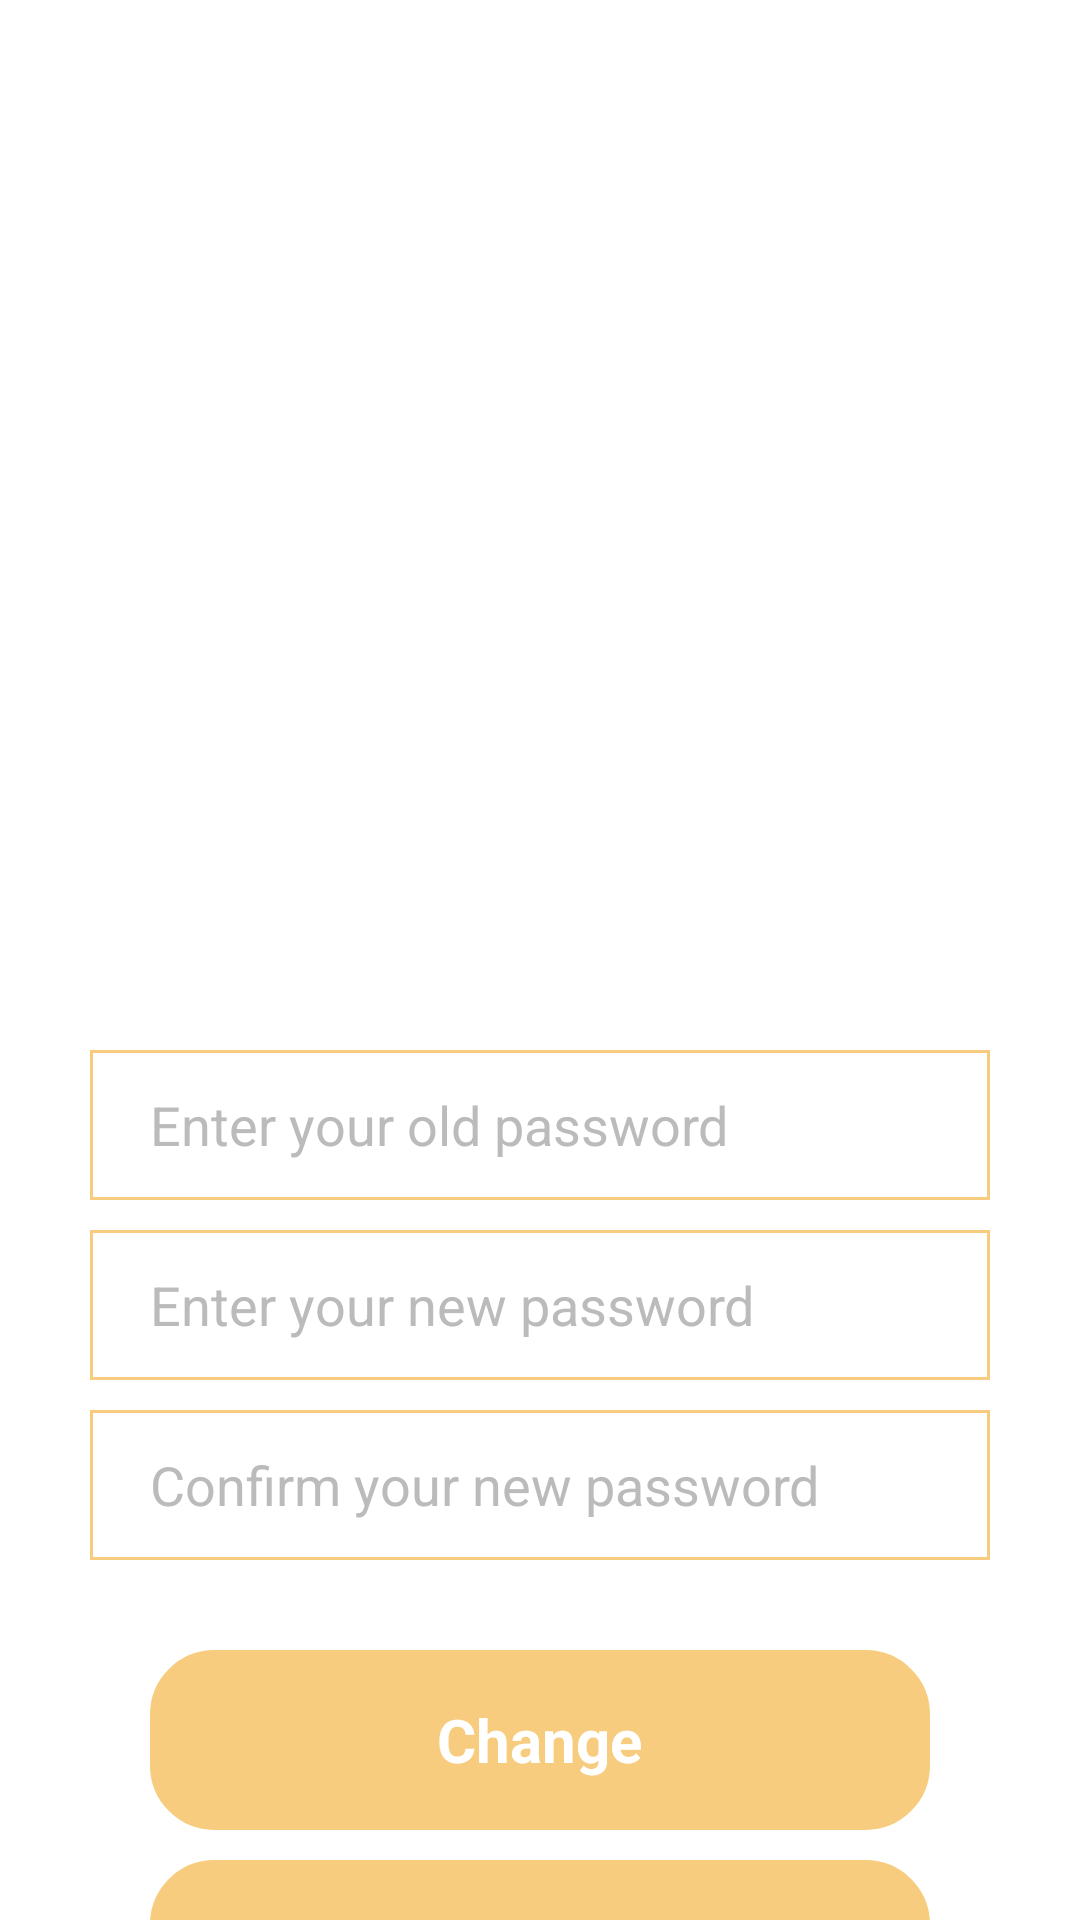

Reconstruct the res/layout file that produces this screen, plus the resources it refers to.
<!-- AndroidManifest.xml: application theme Theme.LearnWordsApp -->
<!-- res/layout/fragment_change_password.xml -->
<?xml version="1.0" encoding="utf-8"?>
<FrameLayout xmlns:android="http://schemas.android.com/apk/res/android"
    xmlns:tools="http://schemas.android.com/tools"
    android:layout_width="match_parent"
    android:layout_height="match_parent"
    android:orientation="vertical"
    android:background="@color/backgroundWhite"
    tools:context=".ChangePasswordFragment">

    <LinearLayout
        android:layout_width="match_parent"
        android:layout_height="270dp"
        android:layout_marginStart="30dp"
        android:layout_marginTop="350dp"
        android:layout_marginEnd="30dp"
        android:layout_marginBottom="80dp"
        android:orientation="vertical">

        <EditText
            android:id="@+id/old_password"
            android:layout_width="match_parent"
            android:layout_height="50sp"
            android:background="@drawable/shape_statistics"
            android:hint="@string/old_password"
            android:inputType="textPassword"
            android:paddingVertical="12sp"
            android:paddingStart="20sp"
            android:textColor="@color/black"
            android:textColorHint="@color/lightGray"
            tools:ignore="RtlSymmetry" />

        <EditText
            android:id="@+id/new_password"
            android:layout_width="match_parent"
            android:layout_height="50sp"
            android:layout_marginTop="10dp"
            android:background="@drawable/shape_statistics"
            android:hint="@string/new_password"
            android:inputType="textPassword"
            android:paddingVertical="12sp"
            android:paddingStart="20sp"
            android:textColor="@color/black"
            android:textColorHint="@color/lightGray"
            tools:ignore="RtlSymmetry" />

        <EditText
            android:id="@+id/confirm_new_password"
            android:layout_width="match_parent"
            android:layout_height="50sp"
            android:layout_marginTop="10dp"
            android:background="@drawable/shape_statistics"
            android:hint="@string/confirm_new_password"
            android:inputType="textPassword"
            android:paddingVertical="12sp"
            android:paddingStart="20sp"
            android:textColor="@color/black"
            android:textColorHint="@color/lightGray"
            tools:ignore="RtlSymmetry" />
    </LinearLayout>

    <LinearLayout
        android:id="@+id/change_button"
        android:layout_width="match_parent"
        android:layout_height="60dp"
        android:layout_marginStart="50dp"
        android:layout_marginTop="550dp"
        android:layout_marginEnd="50dp"
        android:background="@drawable/next_btn_level_test"
        android:backgroundTint="@color/yellow"
        android:gravity="center">

        <TextView
            android:layout_width="wrap_content"
            android:layout_height="wrap_content"
            android:layout_gravity="center"
            android:text="@string/change"
            android:textColor="@color/white"
            android:textSize="20sp"
            android:textStyle="bold" />
    </LinearLayout>

    <LinearLayout
        android:id="@+id/button_go_back"
        android:layout_width="match_parent"
        android:layout_height="60dp"
        android:layout_marginStart="50dp"
        android:layout_marginTop="620dp"
        android:layout_marginEnd="50dp"
        android:background="@drawable/next_btn_level_test"
        android:backgroundTint="@color/yellow"
        android:gravity="center">

        <TextView
            android:layout_width="wrap_content"
            android:layout_height="wrap_content"
            android:layout_gravity="center"
            android:text="@string/go_back"
            android:textColor="@color/white"
            android:textSize="20sp"
            android:textStyle="bold" />
    </LinearLayout>

</FrameLayout>
<!-- resources referenced by this layout -->
<resources>
  <color name="backgroundWhite">#FFFFFF</color>
  <color name="black">#000000</color>
  <color name="lightGray">#BCBBBB</color>
  <color name="white">#FFFFFF</color>
  <color name="yellow">#F7CC7E</color>
  <!-- drawable next_btn_level_test (drawable) -->
  <?xml version="1.0" encoding="utf-8"?>
  <shape android:shape="rectangle" xmlns:android="http://schemas.android.com/apk/res/android">
  
      <stroke android:width="3dp" android:color="@color/yellow"/>
  
      <corners android:radius="20dp"/>
  
  </shape>
  <!-- drawable shape_statistics (drawable) -->
  <?xml version="1.0" encoding="utf-8"?>
  <shape android:shape="rectangle" xmlns:android="http://schemas.android.com/apk/res/android">
  
      <stroke android:width="1dp" android:color="@color/yellow"/>
  
  </shape>
  <string name="change">Change</string>
  <string name="confirm_new_password">Confirm your new password</string>
  <string name="go_back">Go back</string>
  <string name="new_password">Enter your new password</string>
  <string name="old_password">Enter your old password</string>
  <style name="Theme.LearnWordsApp" parent="Theme.MaterialComponents.DayNight.NoActionBar">
          
  
  
          <item name="colorOnPrimary">@color/backgroundWhite</item>
          
  
  
  
          
          <item name="android:navigationBarColor">@color/backgroundWhite</item>
          <item name="android:statusBarColor" tools:targetApi="l">?attr/colorOnBackground</item>
          
      </style>
</resources>
